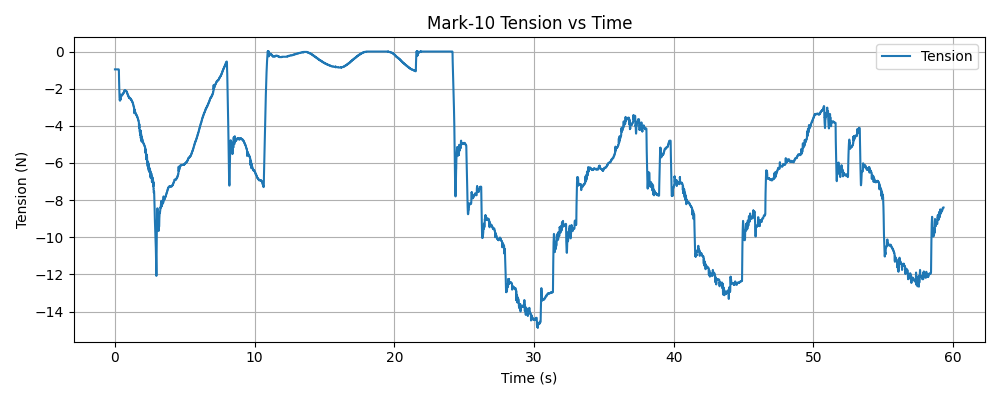

Values plotted in this chart, from the file beside it:
timestamp, tension (N)
1769550421, -0.96
1769550421, -0.96
1769550421, -0.96
1769550421, -0.96
1769550421, -0.96
1769550421, -0.96
1769550421, -0.96
1769550421, -0.96
1769550421, -0.96
1769550421, -0.96
1769550421, -0.96
1769550421, -0.96
1769550421, -0.96
1769550421, -0.96
1769550421, -0.96
1769550421, -0.96
1769550421, -0.96
1769550421, -0.96
1769550421, -0.96
1769550421, -0.96
1769550421, -0.96
1769550421, -0.96
1769550421, -0.96
1769550421, -0.96
1769550421, -0.96
1769550421, -0.96
1769550421, -0.96
1769550421, -0.96
1769550421, -0.96
1769550421, -0.96
1769550421, -0.96
1769550421, -0.96
1769550421, -0.96
1769550421, -0.96
1769550421, -0.96
1769550421, -0.96
1769550421, -0.96
1769550421, -0.96
1769550421, -0.96
1769550421, -0.96
1769550421, -0.96
1769550421, -0.96
1769550421, -0.96
1769550421, -0.96
1769550421, -0.96
1769550421, -0.96
1769550421, -0.96
1769550421, -0.96
1769550421, -0.96
1769550421, -0.96
1769550421, -0.96
1769550421, -0.96
1769550421, -0.96
1769550421, -0.96
1769550421, -0.96
1769550421, -0.96
1769550421, -0.96
1769550421, -0.96
1769550421, -0.96
1769550421, -0.96
... 20,366 more rows
